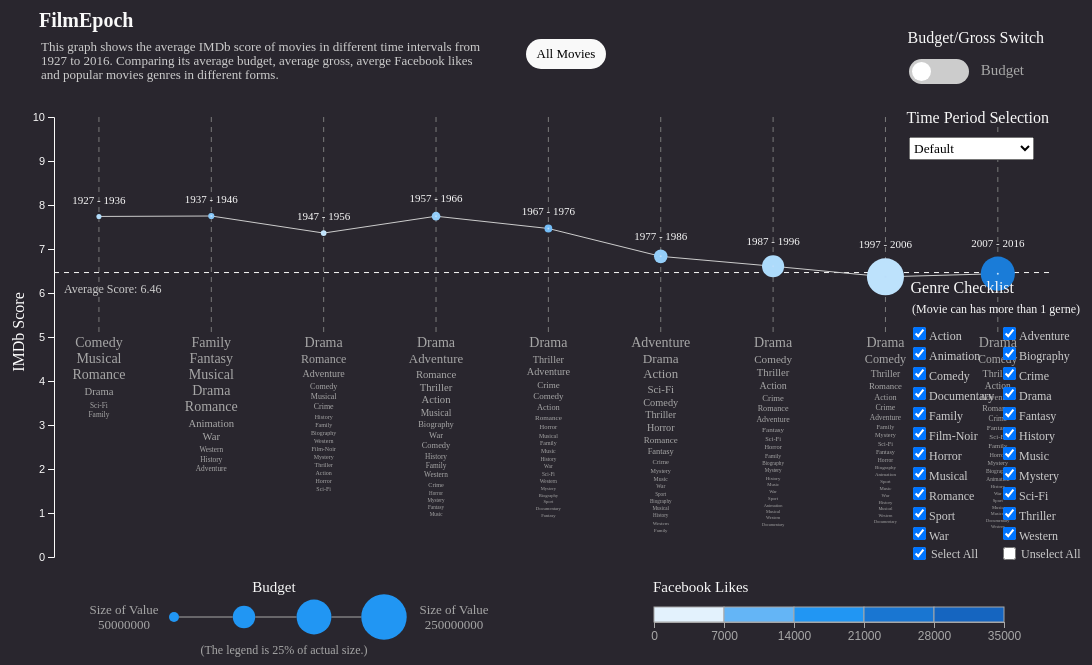
D3 v6 page, settled after 480 driven frames (8 s of simulated time); the page loaded 1 data file(s).



        // #region Basic svg settings
        // Set the dimensions and margins of the graph
        const margin = { top: 100, right: 50, bottom: 100, left: 50 },
            width = 1100 - margin.left - margin.right,
            height = 650 - margin.top - margin.bottom;

        // Append the svg object to the bodyScale of the page
        const svg = d3.select("#my_dataviz")
            .append("svg")
            .attr("width", width + margin.left + margin.right)
            .attr("height", height + margin.top + margin.bottom)
            .append("g")
            .attr("transform", `translate(${margin.left},${margin.top})`);
        // #endregion 

        // Parse data and start drawing
        d3.csv("Movies.csv").then(function (data) {

            // #region Title
            const title = svg.append("text")
                .attr("class", "title")
                .attr("x", -15)
                .attr("y", -80)
                .text("FilmEpoch")
                .attr("text-anchor", "left")
                .attr("font-weight", "bold")
                .attr("font-size", "20px")
                .attr("fill", "#f9f9f9");

            const subTitle = svg.append("text")
                .attr("class", "subTitle")
                .attr("y", -70)
                .selectAll("tspan")
                .data(["This graph shows the average IMDb score of movies in different time intervals from", "1927 to 2016. Comparing its average budget, average gross, averge Facebook likes", "and popular movies genres in different forms."])
                .enter()
                .append("tspan")
                .attr("font-size", "13px")
                .attr("fill", "#cccccc")
                .attr("x", -13)
                .attr("dy", 14)
                .text(d => d);
            // #endregion

            // #region All movies button
            d3.select("#button-container")
                .append("button")
                .attr("class", "allMoviesButton")
                .style("position", "absolute")
                .style("top", "40px")
                .style("left", "530px")
                .text("All Movies")
                .style("font-size", "13px")
                .on("click", function () {
                    window.location.href = "allmovies.php";
                });
            // #endregion

            // #region Switch title
            const switchTitle = d3.select(".switchTitle")
                .append("text")
                .style("position", "fixed")
                .style("top", "30px")
                .style("right", "60px")
                .style("color", "#f9f9f9")
                .text("Budget/Gross Switch");

            let switchLabel1 = d3.select(".switchTitle")
                .append("text")
                .style("position", "fixed")
                .style("top", "63px")
                .style("right", "80px")
                .style("color", "#a7a7a7")
                .style("font-size", "15px")
                .text("Budget");

            let switchLabel2 = d3.select(".switchTitle")
                .append("text")
                .style("position", "fixed")
                .style("top", "63px")
                .style("right", "150px")
                .style("color", "#2196F3")
                .style("font-size", "15px")
                .style("opacity", 0)
                .text("Gross");
            // #endregion

            // #region Selection button
            // List of opption button
            const optionButton = ["Default", "5-year Scale", "10-year Scale", "15-year Scale", "30-year Scale", "45-year Scale"]

            // Add the options to the button
            d3.select("#selectButton")
                .style("position", "fixed")
                .style("top", "138px")
                .style("right", "70px")
                .style("width", "125px")
                .style("heigth", "25px")
                .selectAll('myOptions')
                .data(optionButton)
                .enter()
                .append('option')
                .text(function (d) { return d; });
            // #endregion

            // #region Selection title
            const selectionTitle = d3.select(".selectionTitle")
                .append("text")
                .style("position", "fixed")
                .style("top", "110px")
                .style("right", "55px")
                .style("color", "#f9f9f9")
                .text("Time Period Selection");
            // #endregion

            // #region Checkbox title
            const checkboxTitle = d3.select(".checkboxTitle")
                .append("text")
                .style("position", "fixed")
                .style("top", "280px")
                .style("right", "90px")
                .style("color", "#f9f9f9")
                .text("Genre Checklist");

            const checkboxSubtitle = d3.select(".checkboxTitle")
                .append("text")
                .style("position", "fixed")
                .style("top", "303px")
                .style("right", "24px")
                .style("color", "#f9f9f9")
                .style("font-size", "12px")
                .text("(Movie can has more than 1 gerne)");
            // #endregion

            // #region Checkbox
            var genres = ['Action', 'Adventure', 'Animation', 'Biography', 'Comedy', 'Crime', 'Documentary', 'Drama', 'Family', 'Fantasy', 'Film-Noir', 'History', 'Horror', 'Music', 'Musical', 'Mystery', 'Romance', 'Sci-Fi', 'Sport', 'Thriller', 'War', 'Western'];
            var genres_sort = genres.sort()
            var uniqueGenres = new Set(genres_sort);
            var checkboxContainer = d3.select(".checkbox-container");

            checkboxContainer
                .style("position", "fixed")
                .style("top", "325px")
                .style("right", "15px")
                .style("width", "180px")
                .style("height", "200px");

            checkboxContainer.selectAll("input")
                .data(Array.from(uniqueGenres))
                .enter()
                .append("div")
                .style("width", "90px")
                .style("height", "20px")
                .each(function (d) {
                    var container = d3.select(this);
                    var checkbox = container.append("input")
                        .attr("class", "checkbox")
                        .attr("type", "checkbox")
                        .attr("id", "genre_" + d)
                        .attr("name", "genre")
                        .attr("value", d)
                        .attr("checked", true);

                    container.append("label")
                        .attr("for", "genre_" + d)
                        .text(d)
                        .style("font-size", "12px")
                        .style("color", "#cccccc");
                });

            checkboxContainer.append("div")
                .style("width", "22px")
                .style("height", "20px")
                .append("input")
                .attr("type", "checkbox")
                .attr("id", "selectAll")
                .attr("checked", true);

            checkboxContainer.append("label")
                .text("Select All")
                .style("font-size", "12px")
                .style("color", "#cccccc")
                .style("padding-top", "3px")
                .style("padding-right", "21px");

            checkboxContainer.append("div")
                .style("width", "22px")
                .style("height", "20px")
                .append("input")
                .attr("type", "checkbox")
                .text("Unselect All")
                .attr('id', 'unselectAll');

            checkboxContainer.append("label")
                .text("Unselect All")
                .style("font-size", "12px")
                .style("color", "#cccccc")
                .style("padding-top", "3px");
            // #endregion

            // #region Group data 
            // By 10 years
            const startYear = 1927;
            const endYear = d3.max(data, d => d.title_year);
            const groupCounts = [];

            for (let year = startYear; year <= endYear; year += 10) {
                const groupStart = year;
                const groupEnd = year + 9;

                const groupData = data.filter(d => d.title_year >= groupStart && d.title_year <= groupEnd);

                groupCounts.push({
                    startYear: groupStart,
                    endYear: groupEnd,
                    count: groupData.length
                });
            }

            /* Compute the amount of data of each group, just for checking
            groupCounts.forEach(group => {
                console.log(`From ${group.startYear} to ${group.endYear}: ${group.count} data entries`);
            });*/

            // #endregion

            // #region Compute values 
            // Compute the x coordinate of each group
            const groupMidYear = groupCounts.map(group => Math.floor((group.startYear + group.endYear) / 2));

            // Compute the y coordinate of each group
            const groupAvgScores = groupCounts.map(group => {
                const groupData = data.filter(d => d.title_year >= group.startYear && d.title_year <= group.endYear);
                return d3.mean(groupData, d => d.imdb_score);
            });

            // Compute average budget of each group
            const groupAvgBudgets = groupCounts.map(group => {
                const groupData = data.filter(d => d.title_year >= group.startYear && d.title_year <= group.endYear);
                return d3.mean(groupData, d => d.budget);
            });

            // Compute average like of each group
            const groupAvgLikes = groupCounts.map(group => {
                const groupData = data.filter(d => d.title_year >= group.startYear && d.title_year <= group.endYear);
                return d3.mean(groupData, d => d.movie_facebook_likes);
            });
            // #endregion

            // #region Scale of xAxis
            const xScale = d3.scaleLinear()
                .range([0, width])
                .domain([d3.min(data, d => d.title_year), d3.max(data, d => d.title_year)]);

            /*
            // Add x axis, not needed
            const xAxis = svg.append("g")
                .attr("transform", `translate(0, ${height/2})`)
                .call(d3.axisBottom(xScale));

            xAxis.selectAll("path")
                .style("stroke", "#f9f9f9");
            xAxis.selectAll("line")
                .style("stroke", "#f9f9f9");
            xAxis.selectAll("text")
                .style("fill", "#f9f9f9");
            */
            // #endregion

            // #region Scale of yAxis
            const yScale = d3.scaleLinear()
                .range([height, 10])
                .domain([0, 10]);

            const yAxis = svg.append("g")
                .call(d3.axisLeft(yScale))
                .attr("font-size", "11px");

            yAxis.selectAll("path")
                .style("stroke", "#f9f9f9");
            yAxis.selectAll("line")
                .style("stroke", "#f9f9f9");
            yAxis.selectAll("text")
                .style("fill", "#f9f9f9");

            // Add y-axis label for IMDb score
            svg.append("text")
                .attr("class", "y-label")
                .attr("transform", "rotate(-90)")
                .attr("x", -height / 2) //我不理解
                .attr("y", -30) //我不理解
                .style("text-anchor", "middle")
                .attr("fill", "#ffffff")
                .text("IMDb Score");
            // #endregion

            // #region Scale of circles
            // R scale of the dots
            const radiusScale = d3.scaleLinear()
                .domain([0, 122520843])
                .range([2, 40]);

            // Color scale of the dots
            const colorScale = d3.scaleLinear()
                .domain([0, 7000, 14000, 21000, 28000, 51000])
                .range(["#E1F5FE", "#64B5F6", "#2196F3", "#1976D2", "#0D47A1"]);
            // #endregion

            // #region Horizontal line: average imdb score
            const averageScore = d3.mean(data, d => d.imdb_score);

            averageLine = svg.append("line")
                .attr("x1", 0)
                .attr("y1", yScale(averageScore))
                .attr("x2", width)
                .attr("y2", yScale(averageScore))
                .style("stroke", "#f9f9f9")
                .style("stroke-dasharray", "5, 5");

            let averageText = svg.append("text")
                .attr("x", 10)
                .attr("y", yScale(averageScore) + 20)
                .text("Average Score: " + averageScore.toFixed(2))
                .style("font-size", "12px")
                .attr("fill", "#cccccc");
            // #endregion

            // #region Vertical line: mid year of each group
            const yearLine = svg.append("g")
                .selectAll("line")
                .data(groupMidYear)
                .join("line")
                .attr("class", "yearLine")
                .attr("x1", d => xScale(d))
                .attr("y1", 10)
                .attr("x2", d => xScale(d))
                .attr("y2", height / 2)
                .attr("stroke", "#7a7a7a")
                .attr("stroke-width", 1)
                .attr("stroke-dasharray", "5 5");
            // #endregion

            // #region Draw time label, connecting line
            // Add x label for each time period. Use groupMidYear, groupAvgScores & radiusScale, so must be declare after those const 
            const timeLabel = svg.append("g")
                .selectAll("text")
                .data(groupCounts)
                .join("text")
                .attr("class", "timeLabel")
                .attr("x", (d, i) => xScale(groupMidYear[i]))
                .attr("y", (d, i) => yScale(groupAvgScores[i]) - radiusScale(groupAvgBudgets[i]) - 10)
                .text((d, i) => `${groupCounts[i].startYear} - ${groupCounts[i].endYear}`)
                .attr("text-anchor", "middle")
                .attr("font-size", "11px")
                .attr("fill", "#f9f9f9");

            // Add lines connecting each dots
            const lines = svg.append("g")
                .selectAll("line")
                .data(groupCounts)
                .join("line")
                .attr("class", "connectingLine")
                .attr("x1", (d, i) => xScale(groupMidYear[i]))
                .attr("y1", (d, i) => yScale(groupAvgScores[i]))
                .attr("x2", (d, i) => {
                    if (i < groupCounts.length - 1) {
                        return xScale(groupMidYear[i + 1]);
                    } else {
                        return xScale(groupMidYear[i]);
                    }
                })
                .attr("y2", (d, i) => {
                    if (i < groupCounts.length - 1) {
                        return yScale(groupAvgScores[i + 1]);
                    } else {
                        return yScale(groupAvgScores[i]);
                    }
                })
                .attr("stroke", "#cccccc")
                .attr("stroke-width", 1);
            // #endregion

            // #region Movie dots (Not shown)
            /* 
            // Add dots (5000 data points, for testing)
            svg.append("g")
                .selectAll("dot")
                .data(data)
                .join("circle")
                .attr("cx", function (d) { return xScale(d.title_year); })
                .attr("cy", function (d) { return yScale(d.imdb_score); })
                .attr("r", 1)
                .attr("fill", "#f9f9f9");
            */
            // #endregion

            // #region Draw circles
            // Add dots
            const dots = svg.append("g")
                .selectAll("dot")
                .data(groupCounts)
                .join("circle")
                .attr("class", "dot")
                .attr("cx", (d, i) => xScale(groupMidYear[i]))
                .attr("cy", (d, i) => yScale(groupAvgScores[i]))
                .attr("r", function (d, i) {
                    return radiusScale(groupAvgBudgets[i]);
                })
                .attr("fill", function (d, i) {
                    return colorScale(groupAvgLikes[i]);
                })

            // Add center dots
            const centerDots = svg.append("g")
                .selectAll("dot")
                .data(groupCounts)
                .join("circle")
                .attr("class", "centerDot")
                .attr("cx", (d, i) => xScale(groupMidYear[i]))
                .attr("cy", (d, i) => yScale(groupAvgScores[i]))
                .attr("r", "1")
                .attr("fill", "#BBDEFB");
            // #endregion

            // #region Word cloud 
            function countGenresFrequency(someData) {
                let genresFrequency = new Map();
                someData.forEach(movie => {
                    let genres = movie.genres.split('|');
                    genres.forEach(genre => {
                        genre = genre.trim();
                        if (genresFrequency.has(genre)) {
                            genresFrequency.set(genre, genresFrequency.get(genre) + 1);
                        } else {
                            genresFrequency.set(genre, 1);
                        }
                    });
                });
                return new Map([...genresFrequency.entries()].sort((a, b) => b[1] - a[1]));
            }

            groupCounts.forEach((group, index) => {
                let groupData = data.filter(movie => movie.title_year >= group.startYear && movie.title_year <= group.endYear);
                let groupGenresFrequency = countGenresFrequency(groupData);
                let midYear = groupMidYear[index];
                let offsetY = 15;
                let maxFrequency = Array.from(groupGenresFrequency.values())[0];
                groupGenresFrequency.forEach((count, genre) => {
                    let fontSize = 4 + 10 * (count / maxFrequency);
                    svg.append("text")
                        .attr("class", "wordCloud")
                        .attr("x", xScale(midYear))
                        .attr("y", height / 2 + offsetY)
                        .text(`${genre}`)
                        .attr("text-anchor", "middle")
                        .attr("font-size", fontSize + "px")
                        .attr("fill", "#a7a7a7");
                    offsetY += fontSize + 2;
                });
            });
            // #endregion

            // #region Color legend
            // Add legend
            const legend = svg.append("g")
                .attr("class", "legend")
                .attr("transform", `translate(${width - 400},${height + 50})`); // Adjust position as needed

            const legendWidth = 350;
            const legendHeight = 15;
            // Define color ranges and corresponding color values
            const colorRanges = [
                { range: [0, 7000], color: "#E3F2FD" },
                { range: [7000, 14000], color: "#64B5F6" },
                { range: [14000, 21000], color: "#2196F3" },
                { range: [21000, 28000], color: "#1976D2" },
                { range: [28000, 35000], color: "#1565C0" }
            ];

            // Append rectangles for each color range
            legend.selectAll("rect")
                .data(colorRanges)
                .enter().append("rect")
                .attr("x", (d, i) => i * legendWidth / colorRanges.length)
                .attr("y", 0)
                .attr("width", legendWidth / colorRanges.length)
                .attr("height", legendHeight)
                .style("fill", d => d.color)
                .attr("stroke", "#a7a7a7");


            // Add legend title
            legend.append("text")
                .attr("x", -1)
                .attr("y", -15)
                .style("font-size", "15px")
                .attr("text-anchor", "head")
                .attr("fill", "#f9f9f9")
                .text("Facebook Likes");

            // Add legend ticks
            const legendScale = d3.scaleLinear()
                .domain([0, 35000])
                .range([0, legendWidth]);

            const legendAxis = d3.axisBottom(legendScale)
                .tickValues([0, 7000, 14000, 21000, 28000, 35000])
                .tickFormat(d3.format(".0f"));

            const legendTicks = legend.append("g")
                .attr("class", "legend-axis")
                .attr("transform", `translate(0,${legendHeight})`)
                .attr("fill", "#a7a7a7")
                .call(legendAxis);

            // Change color of legend ticks
            legendTicks.selectAll("text")
                .attr("fill", "#a7a7a7")
                .attr("font-size", "12px");

            legendTicks.selectAll("line")
                .attr("stroke", "#a7a7a7");

            legendTicks.select(".domain")
                .attr("stroke", "#a7a7a7");

            // #endregion

            // #region Size legend
            // Define the legend data
            const legendData = [50000000, 120000000, 190000000, 250000000];

            const sizeLegend = svg.append("g")
                .attr("class", "sizeLegend")
                .attr("transform", `translate(50, ${height + 50})`); // Adjust position as needed

            // Add lines connecting circles, before the circles to have the circle on top 
            const sizeLines = sizeLegend.selectAll("line")
                .data(legendData.slice(0, -1))
                .enter()
                .append("line")
                .attr("x1", (d, i) => ((i + 1) * 70) + radiusScale(legendData[i]) / 3.5)
                .attr("y1", 10)
                .attr("x2", (d, i) => ((i + 2) * 70) - radiusScale(legendData[i + 1]) / 3.5)
                .attr("y2", 10)
                .attr("stroke", "#a7a7a7")

            // Add circles 
            const sizeCircles = sizeLegend.selectAll("circle")
                .data(legendData)
                .enter()
                .append("circle")
                .attr("cx", (d, i) => (i + 1) * 70)
                .attr("cy", 10)
                .attr("r", d => radiusScale(d) / 3.5)
                .style("fill", "#2196F3")

            // Add legend title
            sizeLegend.append("text")
                .attr("id", "sizeLegendTitle1")
                .attr("x", 170)
                .attr("y", -15)
                .style("font-size", "15px")
                .attr("text-anchor", "middle")
                .attr("fill", "#f9f9f9")
                .text("Budget");

            // Add legend title
            sizeLegend.append("text")
                .attr("id", "sizeLegendTitle2")
                .attr("x", 170)
                .attr("y", -50)
                .style("font-size", "15px")
                .attr("text-anchor", "middle")
                .attr("fill", "#f9f9f9")
                .attr("opacity", "0")
                .text("Gross");

            // Add legend subtitle
            sizeLegend.append("text")
                .attr("x", 180)
                .attr("y", 47)
                .style("font-size", "12px")
                .attr("text-anchor", "middle")
                .attr("fill", "#a7a7a7")
                .text("(The legend is 25% of actual size.)");

            // Add min legend label1
            sizeLegend.append("text")
                .attr("y", -8)
                .selectAll("tspan")
                .data(["Size of Value", "50000000"])
                .enter()
                .append("tspan")
                .attr("class", "minValue1")
                .attr("font-size", "13px")
                .attr("text-anchor", "middle")
                .attr("fill", "#a7a7a7")
                .attr("x", 20)
                .attr("dy", 15)
                .text(d => d);

            // Add max legend label1
            sizeLegend.append("text")
                .attr("y", -8)
                .selectAll("tspan")
                .data(["Size of Value", "250000000"])
                .enter()
                .append("tspan")
                .attr("class", "maxValue1")
                .attr("font-size", "13px")
                .attr("text-anchor", "middle")
                .attr("fill", "#a7a7a7")
                .attr("x", 350)
                .attr("dy", 15)
                .text(d => d);

            // #endregion 

            // #region grossSwitch function
            function grossSwitch(selectedGroup, isChecked, newData) {

                // #region Year selection
                const data = newData;
                const startYear = 1927;
                const endYear = 2016;
                const groupCounts = [];

                if (selectedGroup == optionButton[0]) {
                    for (let year = startYear; year <= endYear; year += 10) {
                        const groupStart = year;
                        const groupEnd = year + 9;
                        const groupData = data.filter(d => d.title_year >= groupStart && d.title_year <= groupEnd);

                        groupCounts.push({
                            startYear: groupStart,
                            endYear: groupEnd,
                            count: groupData.length
                        });
                    }
                } else if (selectedGroup == optionButton[1]) {
                    for (let year = startYear; year <= endYear; year += 5) {
                        const groupStart = year;
                        const groupEnd = year + 4;
                        const groupData = data.filter(d => d.title_year >= groupStart && d.title_year <= groupEnd);

                        groupCounts.push({
                            startYear: groupStart,
                            endYear: groupEnd,
                            count: groupData.length
                        });
                    }
                } else if (selectedGroup == optionButton[2]) {
                    for (let year = startYear; year <= endYear; year += 10) {
                        const groupStart = year;
                        const groupEnd = year + 9;
                        const groupData = data.filter(d => d.title_year >= groupStart && d.title_year <= groupEnd);

                        groupCounts.push({
                            startYear: groupStart,
                            endYear: groupEnd,
                            count: groupData.length
                        });
                    }
                } else if (selectedGroup == optionButton[3]) {
                    for (let year = startYear; year <= endYear; year += 15) {
                        const groupStart = year;
                        const groupEnd = year + 14;
                        const groupData = data.filter(d => d.title_year >= groupStart && d.title_year <= groupEnd);

                        groupCounts.push({
                            startYear: groupStart,
                            endYear: groupEnd,
                            count: groupData.length
                        });
                    }
                } else if (selectedGroup == optionButton[4]) {
                    for (let year = startYear; year <= endYear; year += 30) {
                        const groupStart = year;
                        const groupEnd = year + 29;
                        const groupData = data.filter(d => d.title_year >= groupStart && d.title_year <= groupEnd);

                        groupCounts.push({
                            startYear: groupStart,
                            endYear: groupEnd,
                            count: groupData.length
                        });
                    }
                } else if (selectedGroup == optionButton[5]) {
                    for (let year = startYear; year <= endYear; year += 45) {
                        const groupStart = year;
                        const groupEnd = year + 44;
                        const groupData = data.filter(d => d.title_year >= groupStart && d.title_year <= groupEnd);

                        groupCounts.push({
                            startYear: groupStart,
                            endYear: groupEnd,
                            count: groupData.length
                        });
                    }
                }
                // #endregion

                // #region Compute value
                // Compute the x coordinate of each group
                const groupMidYear = groupCounts.map(group => Math.floor((group.startYear + group.endYear) / 2));

                // Compute the y coordinate of each group
                const groupAvgScores = groupCounts.map(group => {
                    const groupData = data.filter(d => d.title_year >= group.startYear && d.title_year <= group.endYear);
                    return d3.mean(groupData, d => d.imdb_score);
                });

                // Compute the average gross of each group
                const groupAvgGross = groupCounts.map(group => {
                    const groupData = data.filter(d => d.title_year >= group.startYear && d.title_year <= group.endYear);
                    return d3.mean(groupData, d => d.gross);
                });

                // Compute average budget of each group
                const groupAvgBudgets = groupCounts.map(group => {
                    const groupData = data.filter(d => d.title_year >= group.startYear && d.title_year <= group.endYear);
                    return d3.mean(groupData, d => d.budget);
                });
                // #endregion

                // #region Update graph
                if (isChecked == true) {
                    d3.selectAll(".dot")
                        .data(groupCounts)
                        .transition()
                        .duration(500)
                        .attr("cx", (d, i) => xScale(groupMidYear[i]))
                        .attr("cy", (d, i) => yScale(groupAvgScores[i]))
                        .attr("r", function (d, i) {
                            return radiusScale(groupAvgGross[i]);
                        });

                    d3.selectAll(".timeLabel")
                        .data(groupCounts)
                        .transition()
                        .duration(500)
                        .attr("x", (d, i) => xScale(groupMidYear[i]))
                        .attr("y", (d, i) => yScale(groupAvgScores[i]) - radiusScale(groupAvgGross[i]) - 10)
                        .text((d, i) => `${groupCounts[i].startYear} - ${groupCounts[i].endYear}`)
                        .attr("text-anchor", "middle")
                        .attr("font-size", "11px")
                        .attr("fill", "#f9f9f9");

                    d3.selectAll("#sizeLegendTitle1")
                        .transition()
                        .duration(500)
                        .attr("y", "10")
                        .style("opacity", 0)

                    d3.selectAll("#sizeLegendTitle2")
                        .transition()
                        .duration(500)
                        .attr("y", "-15")
                        .style("opacity", 1)
                } else {
                    d3.selectAll(".dot")
                        .data(groupCounts)
                        .transition()
                        .duration(500)
                        .attr("cx", (d, i) => xScale(groupMidYear[i]))
                        .attr("cy", (d, i) => yScale(groupAvgScores[i]))
                        .attr("r", function (d, i) {
                            return radiusScale(groupAvgBudgets[i]);
                        });

                    d3.selectAll(".timeLabel")
                        .data(groupCounts)
                        .transition()
                        .duration(500)
                        .attr("x", (d, i) => xScale(groupMidYear[i]))
                        .attr("y", (d, i) => yScale(groupAvgScores[i]) - radiusScale(groupAvgBudgets[i]) - 10)
                        .text((d, i) => `${groupCounts[i].startYear} - ${groupCounts[i].endYear}`)
                        .attr("text-anchor", "middle")
                        .attr("font-size", "11px")
                        .attr("fill", "#f9f9f9");

                    d3.selectAll("#sizeLegendTitle1")
                        .transition()
                        .duration(500)
                        .attr("y", "-20")
                        .style("opacity", 1)

                    d3.selectAll("#sizeLegendTitle2")
                        .transition()
                        .duration(500)
                        .attr("y", "-50")
                        .style("opacity", 0)
                }
                // #endregion

                // #region Hover interaction
                d3.selectAll(".dot")
                    .on("mouseover", function (event, d) {
                        const midYearX = xScale((d.startYear + d.endYear) / 2);
                        const hoverBudget = data.filter(r => r.title_year >= d.startYear && r.title_year <= d.endYear);
                        const hoverGross = data.filter(r => r.title_year >= d.startYear && r.title_year <= d.endYear);
                        const hoverFacebook = data.filter(r => r.title_year >= d.startYear && r.title_year <= d.endYear);
                        const hoverImdb = data.filter(r => r.title_year >= d.startYear && r.title_year <= d.endYear);
                        const movieCount = data.filter(r => r.title_year >= d.startYear && r.title_year <= d.endYear).length;
                        console.log(movieCount);

                        const startYear = d.startYear;
                        const endYear = d.endYear;

                        var checkboxes = document.querySelectorAll(".checkbox-container input[type='checkbox']:checked");
                        var selectedGenres = [];
                        checkboxes.forEach(function (checkbox) {
                            selectedGenres.push(checkbox.value);
                        });
                        const genresParam = selectedGenres.map(genre => `genres[]=${encodeURIComponent(genre)}`).join('&')

                        const url = `moviepics.php?startYear=${startYear}&endYear=${endYear}&${genresParam}`;

                        d3.select(this)
                            .attr("stroke-width", "1px")
                            .attr("stroke", "#FAFAFA");

                        if (isChecked == false) {
                            hoverbox
                                .html("Imdb Scores: " + d3.mean(hoverImdb, r => r.imdb_score).toFixed(0) +
                                    "<br>Budget: " + d3.mean(hoverBudget, r => r.budget).toFixed(0) +
                                    "<br>FB Likes: " + d3.mean(hoverFacebook, r => r.movie_facebook_likes).toFixed(0) +
                                    `<br><br><a href="${url}" class="hoverLink">Read more</a>`
                                )
                                .style("font-size", "11px")
                                .style("opacity", 0.9)
                                .style("left", (midYearX + 3) + "px")
                                .style("top", "110px");

                        } else {
                            hoverbox
                                .html("Imdb Scores: " + d3.mean(hoverImdb, r => r.imdb_score).toFixed(0) +
                                    "<br>Gross: " + d3.mean(hoverGross, r => r.gross).toFixed(0) +
                                    "<br>FB Likes: " + d3.mean(hoverFacebook, r => r.movie_facebook_likes).toFixed(0) +
                                    `<br><br><a href="${url}" class="hoverLink">Read more</a>`
                                )
                                .style("font-size", "11px")
                                .style("opacity", 0.9)
                                .style("left", (midYearX + 3) + "px")
                                .style("top", "110px");
                        }
                    })
                    .on("mouseout", function () {
                        d3.select(this)
                            .transition()
                            .delay(600)
                            .duration(500)
                            .attr("stroke-width", "0px")
                            .attr("stroke", "null");

                        hoverbox
                            .transition()
                            .delay(600)
                            .duration(500)
                            .style("opacity", 0);
                    });

                hoverbox
                    .on("mouseover", function () {
                        hoverbox
                            .transition()
                            .duration(200)
                            .style("opacity", 0.9);
                    })
                    .on("mouseleave", function () {
                        hoverbox
                            .transition()
                            .delay(600)
                            .duration(500)
                            .style("opacity", 0);
                    });
                // #endregion

            }
            // #endregion

            // #region yearSelection function
            function yearSelection(selectedGroup, isChecked, newData) {

                // Update data
                console.log(newData);
                const data = newData;

                // #region If selection
                const startYear = 1927;
                const endYear = d3.max(data, d => d.title_year);
                const groupCounts = [];


                if (selectedGroup == optionButton[0]) {
                    for (let year = startYear; year <= endYear; year += 10) {
                        const groupStart = year;
                        const groupEnd = year + 9;
                        const groupData = data.filter(d => d.title_year >= groupStart && d.title_year <= groupEnd);

                        groupCounts.push({
                            startYear: groupStart,
                            endYear: groupEnd,
                            count: groupData.length
                        });
                    }
                } else if (selectedGroup == optionButton[1]) {
                    for (let year = startYear; year <= endYear; year += 5) {
                        const groupStart = year;
                        const groupEnd = year + 4;
                        const groupData = data.filter(d => d.title_year >= groupStart && d.title_year <= groupEnd);

                        groupCounts.push({
                            startYear: groupStart,
                            endYear: groupEnd,
                            count: groupData.length
                        });
                    }
                } else if (selectedGroup == optionButton[2]) {
                    for (let year = startYear; year <= endYear; year += 10) {
                        const groupStart = year;
                        const groupEnd = year + 9;
                        const groupData = data.filter(d => d.title_year >= groupStart && d.title_year <= groupEnd);

                        groupCounts.push({
                            startYear: groupStart,
                            endYear: groupEnd,
                            count: groupData.length
                        });
                    }
                } else if (selectedGroup == optionButton[3]) {
                    for (let year = startYear; year <= endYear; year += 15) {
                        const groupStart = year;
                        const groupEnd = year + 14;
                        const groupData = data.filter(d => d.title_year >= groupStart && d.title_year <= groupEnd);

                        groupCounts.push({
                            startYear: groupStart,
                            endYear: groupEnd,
                            count: groupData.length
                        });
                    }
                } else if (selectedGroup == optionButton[4]) {
                    for (let year = startYear; year <= endYear; year += 30) {
                        const groupStart = year;
                        const groupEnd = year + 29;
                        const groupData = data.filter(d => d.title_year >= groupStart && d.title_year <= groupEnd);

                        groupCounts.push({
                            startYear: groupStart,
                            endYear: groupEnd,
                            count: groupData.length
                        });
                    }
                } else if (selectedGroup == optionButton[5]) {
                    for (let year = startYear; year <= endYear; year += 45) {
                        const groupStart = year;
                        const groupEnd = year + 44;
                        const groupData = data.filter(d => d.title_year >= groupStart && d.title_year <= groupEnd);

                        groupCounts.push({
                            startYear: groupStart,
                            endYear: groupEnd,
                            count: groupData.length
                        });
                    }
                }
                // #endregion

                // #region Compute value
                // Compute average imdb score
                const averageScore = d3.mean(data, d => d.imdb_score);

                // Compute the x coordinate of each group
                const groupMidYear = groupCounts.map(group => Math.floor((group.startYear + group.endYear) / 2));

                // Compute the y coordinate of each group
                const groupAvgScores = groupCounts.map(group => {
                    const groupData = data.filter(d => d.title_year >= group.startYear && d.title_year <= group.endYear);
                    const meanScore = d3.mean(groupData, d => d.imdb_score);
                    return isNaN(meanScore) ? 6.46 : meanScore;
                });

                // Compute average budget of each group
                const groupAvgBudgets = groupCounts.map(group => {
                    const groupData = data.filter(d => d.title_year >= group.startYear && d.title_year <= group.endYear);
                    const meanBudget = d3.mean(groupData, d => d.budget);
                    return isNaN(meanBudget) ? 0 : meanBudget;
                });

                // Compute average gross of each group
                const groupAvgGross = groupCounts.map(group => {
                    const groupData = data.filter(d => d.title_year >= group.startYear && d.title_year <= group.endYear);
                    const meanGross = d3.mean(groupData, d => d.gross);
                    return isNaN(meanGross) ? 0 : meanGross;
                });

                // Compute average like of each group
                const groupAvgLikes = groupCounts.map(group => {
                    const groupData = data.filter(d => d.title_year >= group.startYear && d.title_year <= group.endYear);
                    const meanLikes = d3.mean(groupData, d => d.movie_facebook_likes);
                    return isNaN(meanLikes) ? 0 : meanLikes;
                });
                // #endregion

                // #region Draw new graph
                // Add connecting lines
                const connectingLine = svg.append("g")
                    .selectAll("line")
                    .data(groupCounts)
                    .join("line")
                    .attr("class", "connectingLine")
                    .attr("x1", (d, i) => xScale(groupMidYear[i]))
                    .attr("y1", yScale(averageScore))
                    .attr("x2", (d, i) => {
                        if (i < groupCounts.length - 1) {
                            return xScale(groupMidYear[i + 1]);
                        } else {
                            return xScale(groupMidYear[i]);
                        }
                    })
                    .attr("y2", yScale(averageScore))
                    .attr("stroke", "#cccccc")
                    .attr("stroke-width", 0);

                connectingLine
                    .data(groupCounts)
                    .transition()
                    .delay(1000)
                    .duration(1000)
                    .attr("x1", (d, i) => xScale(groupMidYear[i]))
                    .attr("y1", (d, i) => yScale(groupAvgScores[i]))
                    .attr("x2", (d, i) => {
                        if (i < groupCounts.length - 1) {
                            return xScale(groupMidYear[i + 1]);
                        } else {
                            return xScale(groupMidYear[i]);
                        }
                    })
                    .attr("y2", (d, i) => {
                        if (i < groupCounts.length - 1) {
                            return yScale(groupAvgScores[i + 1]);
                        } else {
                            return yScale(groupAvgScores[i]);
                        }
                    })
                    .attr("stroke", "#cccccc")
                    .attr("stroke-width", 1);

                // Add vertical line
                const yearLine = svg.append("g")
                    .selectAll("line")
                    .data(groupMidYear)
                    .join("line")
                    .attr("class", "yearLine")
                    .attr("x1", d => xScale(d))
                    .attr("y1", 0)
                    .attr("x2", d => xScale(d))
                    .attr("y2", 0)
                    .attr("stroke", "#7a7a7a")
                    .attr("stroke-width", 1)
                    .attr("stroke-dasharray", "5 5");

                yearLine
                    .data(groupMidYear)
                    .transition()
                    .delay(1000)
                    .duration(1000)
                    .attr("x1", d => xScale(d))
                    .attr("y1", 10)
                    .attr("x2", d => xScale(d))
                    .attr("y2", height / 2)
                    .attr("stroke", "#7a7a7a")
                    .attr("stroke-width", 1)
                    .attr("stroke-dasharray", "5 5");

                // Add dots
                const dot = svg.append("g")
                    .selectAll("dot")
                    .data(groupCounts)
                    .join("circle")
                    .attr("class", "dot")
                    .attr("cx", (d, i) => xScale(groupMidYear[i]))
                    .attr("cy", yScale(averageScore))
                    .attr("r", 0)
                    .attr("fill", function (d, i) {
                        return colorScale(groupAvgLikes[i]);
                    })

                if (isChecked == false) {
                    dot
                        .data(groupCounts)
                        .transition()
                        .delay(1000)
                        .duration(1000)
                        .attr("cx", (d, i) => xScale(groupMidYear[i]))
                        .attr("cy", (d, i) => yScale(groupAvgScores[i]))
                        .attr("r", function (d, i) {
                            return radiusScale(groupAvgBudgets[i]);
                        })
                        .attr("fill", function (d, i) {
                            return colorScale(groupAvgLikes[i]);
                        })
                } else {
                    dot
                        .data(groupCounts)
                        .transition()
                        .delay(1000)
                        .duration(1000)
                        .attr("cx", (d, i) => xScale(groupMidYear[i]))
                        .attr("cy", (d, i) => yScale(groupAvgScores[i]))
                        .attr("r", function (d, i) {
                            return radiusScale(groupAvgGross[i]);
                        })
                        .attr("fill", function (d, i) {
                            return colorScale(groupAvgLikes[i]);
                        })
                }
                // Add center dots
                const centerDot = svg.append("g")
                    .selectAll("dot")
                    .data(groupCounts)
                    .join("circle")
                    .attr("class", "centerDot")
                    .attr("cx", (d, i) => xScale(groupMidYear[i]))
                    .attr("cy", yScale(averageScore))
                    .attr("r", 0)
                    .attr("fill", "#BBDEFB");

                centerDot
                    .data(groupCounts)
                    .transition()
                    .delay(1000)
                    .duration(1000)
                    .attr("cx", (d, i) => xScale(groupMidYear[i]))
                    .attr("cy", (d, i) => yScale(groupAvgScores[i]))
                    .attr("r", "1")
                    .attr("fill", "#BBDEFB");

                // Add time label
                const timeLabel = svg.append("g")
                    .selectAll("text")
                    .data(groupCounts)
                    .join("text")
                    .attr("class", "timeLabel")
                    .attr("x", (d, i) => xScale(groupMidYear[i]))
                    .attr("y", (d, i) => yScale(groupAvgScores[i]))
                    .text((d, i) => `${groupCounts[i].startYear} - ${groupCounts[i].endYear}`)
                    .attr("text-anchor", "middle")
                    .attr("font-size", "0px")
                    .attr("fill", "#f9f9f9");

                if (isChecked == false) {
                    timeLabel
                        .data(groupCounts)
                        .transition()
                        .delay(1000)
                        .duration(1000)
                        .attr("x", (d, i) => xScale(groupMidYear[i]))
                        .attr("y", (d, i) => yScale(groupAvgScores[i]) - radiusScale(groupAvgBudgets[i]) - 10)
                        .text((d, i) => `${groupCounts[i].startYear} - ${groupCounts[i].endYear}`)
                        .attr("text-anchor", "middle")
                        .attr("font-size", "11px")
                        .attr("fill", "#f9f9f9");
                } else {
                    timeLabel
                        .data(groupCounts)
                        .transition()
                        .delay(1000)
                        .duration(1000)
                        .attr("x", (d, i) => xScale(groupMidYear[i]))
                        .attr("y", (d, i) => yScale(groupAvgScores[i]) - radiusScale(groupAvgGross[i]) - 10)
                        .text((d, i) => `${groupCounts[i].startYear} - ${groupCounts[i].endYear}`)
                        .attr("text-anchor", "middle")
                        .attr("font-size", "11px")
                        .attr("fill", "#f9f9f9");
                }
                // #endregion

                // #region Hover interaction
                d3.selectAll(".dot")
                    .on("mouseover", function (event, d) {
                        const midYearX = xScale((d.startYear + d.endYear) / 2);
                        const hoverBudget = data.filter(r => r.title_year >= d.startYear && r.title_year <= d.endYear);
                        const hoverGross = data.filter(r => r.title_year >= d.startYear && r.title_year <= d.endYear);
                        const hoverFacebook = data.filter(r => r.title_year >= d.startYear && r.title_year <= d.endYear);
                        const hoverImdb = data.filter(r => r.title_year >= d.startYear && r.title_year <= d.endYear);
                        const movieCount = data.filter(r => r.title_year >= d.startYear && r.title_year <= d.endYear).length;
                        console.log(movieCount);

                        const startYear = d.startYear;
                        const endYear = d.endYear;

                        var checkboxes = document.querySelectorAll(".checkbox-container input[type='checkbox']:checked");
                        var selectedGenres = [];
                        checkboxes.forEach(function (checkbox) {
                            selectedGenres.push(checkbox.value);
                        });
                        const genresParam = selectedGenres.map(genre => `genres[]=${encodeURIComponent(genre)}`).join('&')

                        const url = `moviepics.php?startYear=${startYear}&endYear=${endYear}&${genresParam}`;

                        d3.select(this)
                            .attr("stroke-width", "1px")
                            .attr("stroke", "#FAFAFA");

                        if (isChecked == false) {
                            hoverbox
                                .html("Imdb Scores: " + d3.mean(hoverImdb, r => r.imdb_score).toFixed(0) +
                                    "<br>Budget: " + d3.mean(hoverBudget, r => r.budget).toFixed(0) +
                                    "<br>FB Likes: " + d3.mean(hoverFacebook, r => r.movie_facebook_likes).toFixed(0) +
                                    `<br><br><a href="${url}" class="hoverLink">Read more</a>`
                                )
                                .style("font-size", "11px")
                                .style("opacity", 0.9)
                                .style("left", (midYearX + 3) + "px")
                                .style("top", "110px");

                        } else {
                            hoverbox
                                .html("Imdb Scores: " + d3.mean(hoverImdb, r => r.imdb_score).toFixed(0) +
                                    "<br>Gross: " + d3.mean(hoverGross, r => r.gross).toFixed(0) +
                                    "<br>FB Likes: " + d3.mean(hoverFacebook, r => r.movie_facebook_likes).toFixed(0) +
                                    `<br><br><a href="${url}" class="hoverLink">Read more</a>`
                                )
                                .style("font-size", "11px")
                                .style("opacity", 0.9)
                                .style("left", (midYearX + 3) + "px")
                                .style("top", "110px");
                        }
                    })
                    .on("mouseout", function () {
                        d3.select(this)
                            .transition()
                            .delay(600)
                            .duration(500)
                            .attr("stroke-width", "0px")
                            .attr("stroke", "null");

                        hoverbox
                            .transition()
                            .delay(600)
                            .duration(500)
                            .style("opacity", 0);
                    });

                hoverbox
                    .on("mouseover", function () {
                        hoverbox
                            .transition()
                            .duration(200)
                            .style("opacity", 0.9);
                    })
                    .on("mouseleave", function () {
                        hoverbox
                            .transition()
                            .delay(600)
                            .duration(500)
                            .style("opacity", 0);
                    });
                // #endregion

                // #region Word cloud
                groupCounts.forEach((group, index) => {
                    let groupData = data.filter(movie => movie.title_year >= group.startYear && movie.title_year <= group.endYear);
                    let groupGenresFrequency = countGenresFrequency(groupData);
                    let midYear = groupMidYear[index];
                    let offsetY = 15;
                    let maxFrequency = Array.from(groupGenresFrequency.values())[0];
                    groupGenresFrequency.forEach((count, genre) => {
                        let fontSize = 4 + 10 * (count / maxFrequency);
                        const wordCloud = svg.append("text")
                            .attr("class", "wordCloud")
                            .attr("x", xScale(midYear))
                            .attr("y", height / 2 + offsetY)
                            .text(`${genre}`)
                            .attr("text-anchor", "middle")
                            .attr("font-size", 0)
                            .attr("fill", "#a7a7a7")
                            .style("opacity", "0");
                        offsetY += fontSize + 2;

                        wordCloud
                            .transition()
                            .delay(1000)
                            .duration(1000)
                            .attr("x", xScale(midYear))
                            .attr("y", height / 2 + offsetY)
                            .attr("font-size", fontSize + "px")
                            .style("opacity", "1");
                    });
                });

                /* Log at console for inspection
                groupCounts.forEach(group => {
                    let groupData = data.filter(movie => movie.title_year >= group.startYear && movie.title_year <= group.endYear);
                    let groupGenresFrequency = countGenresFrequency(groupData);
                    console.log(`Group ${group.startYear}-${group.endYear} Genres Frequency:`);
                    groupGenresFrequency.forEach((count, genre) => {
                        console.log(`${genre}: ${count}`);
                    });
                    console.log('\n');
                });*/

                // #endregion

            }
            // #endregion

            // #region removeAnimation function
            function removeAnimation(selectedGroup) {

                // #region If selection
                const startYear = 1927;
                const endYear = d3.max(data, d => d.title_year);
                const groupCounts = [];

                if (selectedGroup == optionButton[0]) {
                    for (let year = startYear; year <= endYear; year += 10) {
                        const groupStart = year;
                        const groupEnd = year + 9;
                        const groupData = data.filter(d => d.title_year >= groupStart && d.title_year <= groupEnd);

                        groupCounts.push({
                            startYear: groupStart,
                            endYear: groupEnd,
                            count: groupData.length
                        });
                    }
                } else if (selectedGroup == optionButton[1]) {
                    for (let year = startYear; year <= endYear; year += 5) {
                        const groupStart = year;
                        const groupEnd = year + 4;
                        const groupData = data.filter(d => d.title_year >= groupStart && d.title_year <= groupEnd);

                        groupCounts.push({
                            startYear: groupStart,
                            endYear: groupEnd,
                            count: groupData.length
                        });
                    }
                } else if (selectedGroup == optionButton[2]) {
                    for (let year = startYear; year <= endYear; year += 10) {
                        const groupStart = year;
                        const groupEnd = year + 9;
                        const groupData = data.filter(d => d.title_year >= groupStart && d.title_year <= groupEnd);

                        groupCounts.push({
                            startYear: groupStart,
                            endYear: groupEnd,
                            count: groupData.length
                        });
                    }
                } else if (selectedGroup == optionButton[3]) {
                    for (let year = startYear; year <= endYear; year += 15) {
                        const groupStart = year;
                        const groupEnd = year + 14;
                        const groupData = data.filter(d => d.title_year >= groupStart && d.title_year <= groupEnd);

                        groupCounts.push({
                            startYear: groupStart,
                            endYear: groupEnd,
                            count: groupData.length
                        });
                    }
                } else if (selectedGroup == optionButton[4]) {
                    for (let year = startYear; year <= endYear; year += 30) {
                        const groupStart = year;
                        const groupEnd = year + 29;
                        const groupData = data.filter(d => d.title_year >= groupStart && d.title_year <= groupEnd);

                        groupCounts.push({
                            startYear: groupStart,
                            endYear: groupEnd,
                            count: groupData.length
                        });
                    }
                } else if (selectedGroup == optionButton[5]) {
                    for (let year = startYear; year <= endYear; year += 45) {
                        const groupStart = year;
                        const groupEnd = year + 44;
                        const groupData = data.filter(d => d.title_year >= groupStart && d.title_year <= groupEnd);

                        groupCounts.push({
                            startYear: groupStart,
                            endYear: groupEnd,
                            count: groupData.length
                        });
                    }
                }
                // #endregion

                // #region Compute value
                // Compute average imdb score
                const averageScore = d3.mean(data, d => d.imdb_score);
                // Compute the x coordinate of each group
                const groupMidYear = groupCounts.map(group => Math.floor((group.startYear + group.endYear) / 2));

                // Compute the y coordinate of each group
                const groupAvgScores = groupCounts.map(group => {
                    const groupData = data.filter(d => d.title_year >= group.startYear && d.title_year <= group.endYear);
                    return d3.mean(groupData, d => d.imdb_score);
                });

                // Compute average budget of each group
                const groupAvgBudgets = groupCounts.map(group => {
                    const groupData = data.filter(d => d.title_year >= group.startYear && d.title_year <= group.endYear);
                    return d3.mean(groupData, d => d.budget);
                });

                // Compute average like of each group
                const groupAvgLikes = groupCounts.map(group => {
                    const groupData = data.filter(d => d.title_year >= group.startYear && d.title_year <= group.endYear);
                    return d3.mean(groupData, d => d.movie_facebook_likes);
                });
                // #endregion

                // #region Shrink Animation
                d3.selectAll(".dot")
                    .transition()
                    .duration(1000)
                    .attr("cx", (d, i) => xScale(groupMidYear[i]))
                    .attr("cy", yScale(averageScore))
                    .attr("r", 0)
                    .attr("fill", function (d, i) {
                        return colorScale(groupAvgLikes[i]);
                    })
                d3.selectAll(".centerDot")
                    .transition()
                    .duration(1000)
                    .attr("cx", (d, i) => xScale(groupMidYear[i]))
                    .attr("cy", yScale(averageScore))
                    .attr("r", 0)
                    .attr("fill", "#BBDEFB");

                d3.selectAll(".connectingLine")
                    .transition()
                    .duration(1000)
                    .attr("x1", (d, i) => xScale(groupMidYear[i]))
                    .attr("y1", yScale(averageScore))
                    .attr("x2", (d, i) => {
                        if (i < groupCounts.length - 1) {
                            return xScale(groupMidYear[i + 1]);
                        } else {
                            return xScale(groupMidYear[i]);
                        }
                    })
                    .attr("y2", yScale(averageScore))
                    .attr("stroke", "#cccccc")
                    .attr("stroke-width", 1)
                    .attr("opacity", "0");;

                d3.selectAll(".yearLine")
                    .transition()
                    .duration(1000)
                    .attr("x1", d => xScale(d))
                    .attr("y1", 0)
                    .attr("x2", d => xScale(d))
                    .attr("y2", 0)
                    .attr("stroke", "#7a7a7a")
                    .attr("stroke-width", 0)
                    .attr("stroke-dasharray", "5 5");

                d3.selectAll(".timeLabel")
                    .transition()
                    .duration(1000)
                    .attr("x", (d, i) => xScale(groupMidYear[i]))
                    .attr("y", (d, i) => yScale(groupAvgScores[i]))
                    .text((d, i) => `${groupCounts[i].startYear} - ${groupCounts[i].endYear}`)
                    .attr("text-anchor", "middle")
                    .attr("font-size", "0px")
                    .attr("fill", "#f9f9f9");

                d3.selectAll(".wordCloud")
                    .transition()
                    .duration(1000)
                    .style("opacity", 0);
                // #endregion

                // #region Remove Data
                d3.selectAll(".dot")
                    .transition()
                    .delay(1000)
                    .remove();
                d3.selectAll(".centerDot")
                    .transition()
                    .delay(1000)
                    .remove();
                d3.selectAll(".connectingLine")
                    .transition()
                    .delay(1000)
                    .remove();
                d3.selectAll(".timeLabel")
                    .transition()
                    .delay(1000)
                    .remove();
                d3.selectAll(".yearLine")
                    .transition()
                    .delay(1000)
                    .remove();
                d3.selectAll(".wordCloud")
                    .transition()
                    .delay(1000)
                    .remove();
                // #endregion
            }
            // #endregion

            // #region genreFilter function
            function genreFilter() {

                // Get all the checked checkboxes
                var checkboxes = document.querySelectorAll(".checkbox-container input[type='checkbox']:checked");

                // Create an empty array to store the selected values
                var selectedValues = [];

                // Loop through the checked checkboxes and push their values to the selectedValues array
                checkboxes.forEach(function (checkbox) {
                    selectedValues.push(checkbox.value);
                });

                filteredData = data.filter(function (movie) {
                    // Split the genres string into an array
                    var genreArray = movie.genres.split("|");

                    // Check if any of the selected genres are present in the movie's genres
                    return selectedValues.some(function (genre) {
                        return genreArray.includes(genre);
                    });
                });

                //console.log("Selected values:", selectedValues);
                //console.log("Filtered data:", filteredData);
                //console.log(filteredData);
                return filteredData

            }
            // #endregion 

            // #region genreCheckbox function
            function genreCheckbox() {

            }
            // #endregion

            // #region Interactions
            let previousOption = "10-year Scale";
            let isChecked = false;
            let newData = data;

            d3.select("#selectButton")
                .on("change", function (event, d) {
                    const selectedOption = d3.select(this).property("value");
                    //console.log("Previous option:", previousOption);
                    removeAnimation(previousOption);
                    yearSelection(selectedOption, isChecked, newData);
                    previousOption = selectedOption;
                });


            d3.select("#toggle").on("change", function () {
                isChecked = d3.select(this).property("checked");
                grossSwitch(previousOption, isChecked, newData);
                isChecked = isChecked;

                // #region Switch label animation
                if (isChecked == true) {
                    switchLabel1.transition()
                        .duration(500)
                        .style("right", "0px")
                        .style("opacity", 0);

                    switchLabel2.transition()
                        .duration(500)
                        .style("right", "80px")
                        .style("opacity", 1);
                } else {
                    switchLabel1.transition()
                        .duration(500)
                        .style("right", "80px")
                        .style("opacity", 1);

                    switchLabel2.transition()
                        .duration(500)
                        .style("right", "150px")
                        .style("opacity", 0);
                }
                // #endregion
            });

            // Hoverbox Interaction
            var hoverbox = d3.select("body").append("div")
                .attr("class", "hoverbox")
                .style("opacity", 0);

            d3.selectAll(".dot")
                .on("mouseover", function (event, d) {
                    const midYearX = xScale((d.startYear + d.endYear) / 2);
                    const hoverBudget = data.filter(r => r.title_year >= d.startYear && r.title_year <= d.endYear);
                    const hoverGross = data.filter(r => r.title_year >= d.startYear && r.title_year <= d.endYear);
                    const hoverFacebook = data.filter(r => r.title_year >= d.startYear && r.title_year <= d.endYear);
                    const hoverImdb = data.filter(r => r.title_year >= d.startYear && r.title_year <= d.endYear);
                    const movieCount = data.filter(r => r.title_year >= d.startYear && r.title_year <= d.endYear).length;
                    console.log(movieCount);

                    const startYear = d.startYear;
                    const endYear = d.endYear;

                    var checkboxes = document.querySelectorAll(".checkbox-container input[type='checkbox']:checked");
                    var selectedGenres = [];
                    checkboxes.forEach(function (checkbox) {
                        selectedGenres.push(checkbox.value);
                    });
                    const genresParam = selectedGenres.map(genre => `genres[]=${encodeURIComponent(genre)}`).join('&')

                    const url = `moviepics.php?startYear=${startYear}&endYear=${endYear}&${genresParam}`;

                    d3.select(this)
                        .attr("stroke-width", "1px")
                        .attr("stroke", "#FAFAFA");

                    if (isChecked == false) {
                        hoverbox
                            .html("Imdb Scores: " + d3.mean(hoverImdb, r => r.imdb_score).toFixed(0) +
                                "<br>Budget: " + d3.mean(hoverBudget, r => r.budget).toFixed(0) +
                                "<br>FB Likes: " + d3.mean(hoverFacebook, r => r.movie_facebook_likes).toFixed(0) +
                                `<br><br><a href="${url}" class="hoverLink">Read more</a>`
                            )
                            .style("font-size", "11px")
                            .style("opacity", 0.9)
                            .style("left", (midYearX + 3) + "px")
                            .style("top", "110px");

                    } else {
                        hoverbox
                            .html("Imdb Scores: " + d3.mean(hoverImdb, r => r.imdb_score).toFixed(0) +
                                "<br>Gross: " + d3.mean(hoverGross, r => r.gross).toFixed(0) +
                                "<br>FB Likes: " + d3.mean(hoverFacebook, r => r.movie_facebook_likes).toFixed(0) +
                                `<br><br><a href="${url}" class="hoverLink">Read more</a>`
                            )
                            .style("font-size", "11px")
                            .style("opacity", 0.9)
                            .style("left", (midYearX + 3) + "px")
                            .style("top", "110px");
                    }
                })
                .on("mouseout", function () {

                    d3.select(this)
                        .transition()
                        .delay(600)
                        .duration(500)
                        .attr("stroke-width", "0px")
                        .attr("stroke", "null");

                    hoverbox
                        .transition()
                        .delay(600)
                        .duration(500)
                        .style("opacity", 0);
                });

            hoverbox
                .on("mouseover", function () {
                    hoverbox
                        .transition()
                        .duration(200)
                        .style("opacity", 0.9);
                })
                .on("mouseleave", function () {
                    hoverbox
                        .transition()
                        .delay(600)
                        .duration(500)
                        .style("opacity", 0);
                });

            d3.select('#selectAll').on('change', function () {
                const isChecked = d3.select(this).property('checked');
                d3.selectAll('.checkbox').property('checked', isChecked);
                if (isChecked) {
                    d3.select('#unselectAll').property('checked', false);
                }
                newData = genreFilter();
                removeAnimation(previousOption);
                yearSelection(previousOption, isChecked, newData);
            });

            d3.select('#unselectAll').on('change', function () {
                const isChecked = d3.select(this).property('checked');
                if (isChecked) {
                    d3.selectAll('.checkbox').property('checked', false);
                    d3.select('#selectAll').property('checked', false);
                }
                newData = genreFilter();
                removeAnimation(previousOption);
                yearSelection(previousOption, isChecked, newData);
            });

            d3.selectAll('.checkbox').on('change', function () {
                const allChecked = d3.selectAll('.checkbox').size() === d3.selectAll('.checkbox:checked').size();
                const noneChecked = d3.selectAll('.checkbox:checked').size() === 0;
                d3.select('#selectAll').property('checked', allChecked);
                d3.select('#unselectAll').property('checked', noneChecked);
                newData = genreFilter();
                removeAnimation(previousOption);
                yearSelection(previousOption, isChecked, newData);
            });
            // #endregion 

        })
    

### data: Movies.csv, 1216838 bytes — head not shown